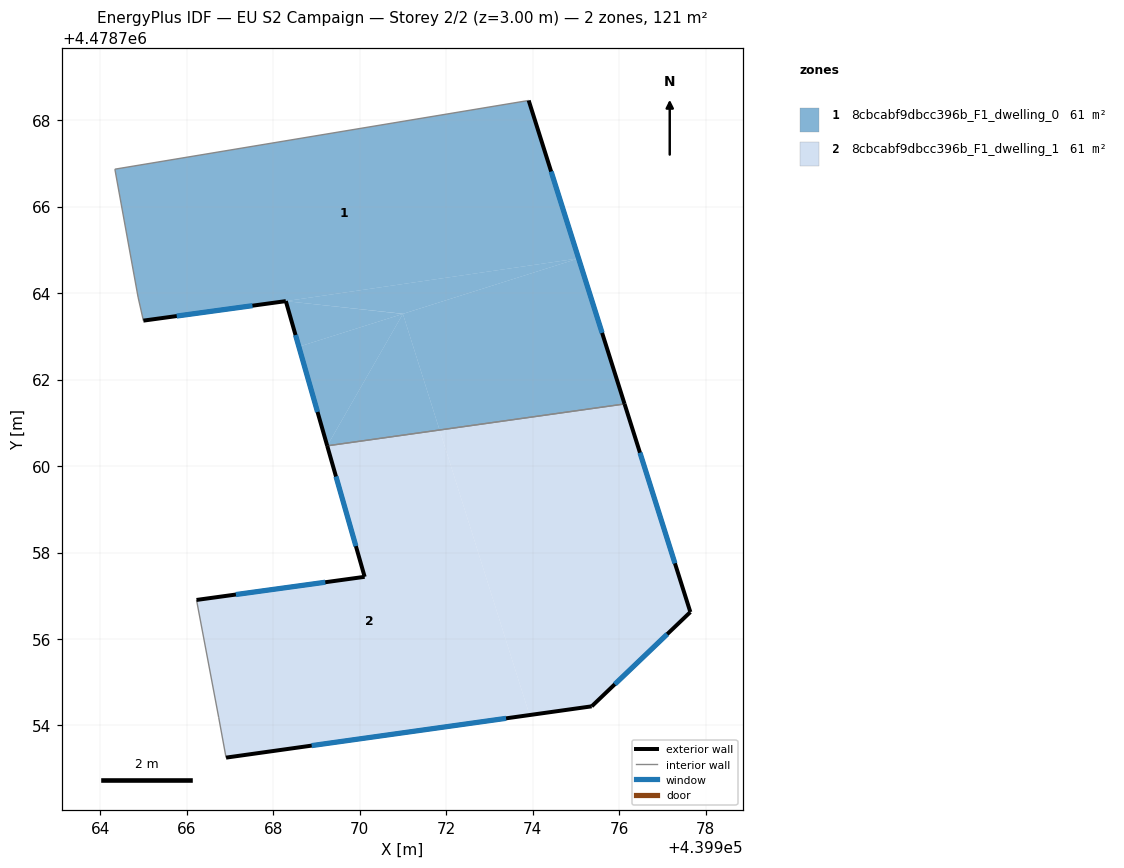
=== STOREY PLAN SPEC (per zone: floor XY polygon, exterior-wall plan segments, windows/doors) ===
zone 1: 8cbcabf9dbcc396b_F1_dwelling_0  (60.5 m²)
  floor: (439970.99, 4478763.52) (439971.84, 4478760.83) (439969.24, 4478760.47)
  floor: (439975.06, 4478764.80) (439976.12, 4478761.43) (439971.84, 4478760.83) (439970.99, 4478763.52)
  floor: (439970.99, 4478763.52) (439968.59, 4478762.76) (439968.29, 4478763.81)
  floor: (439970.99, 4478763.52) (439969.24, 4478760.47) (439968.59, 4478762.76)
  floor: (439975.06, 4478764.80) (439971.00, 4478763.52) (439968.29, 4478763.81)
  floor: (439973.90, 4478768.45) (439975.06, 4478764.80) (439968.29, 4478763.81) (439964.99, 4478763.36) (439964.87, 4478763.91) (439964.33, 4478766.86)
  exterior wall: (439976.12, 4478761.43) – (439973.90, 4478768.45)  [7.4 m]
    window: (439975.60, 4478763.08) – (439974.42, 4478766.81)  [6.2 m²]
  exterior wall: (439968.29, 4478763.81) – (439969.24, 4478760.47)  [3.5 m]
    window: (439968.51, 4478763.03) – (439969.02, 4478761.25)  [3.0 m²]
  exterior wall: (439964.99, 4478763.36) – (439968.29, 4478763.81)  [3.3 m]
    window: (439965.77, 4478763.47) – (439967.52, 4478763.71)  [2.8 m²]
  interior walls: 4
zone 2: 8cbcabf9dbcc396b_F1_dwelling_1  (60.5 m²)
  floor: (439971.84, 4478760.83) (439973.92, 4478754.24) (439966.91, 4478753.26) (439966.73, 4478754.19) (439966.22, 4478756.90) (439970.11, 4478757.44) (439969.24, 4478760.47)
  floor: (439976.12, 4478761.43) (439977.64, 4478756.62) (439975.36, 4478754.44) (439973.92, 4478754.24) (439971.84, 4478760.83)
  exterior wall: (439970.11, 4478757.44) – (439966.22, 4478756.90)  [3.9 m]
    window: (439969.20, 4478757.31) – (439967.13, 4478757.03)  [3.3 m²]
  exterior wall: (439969.24, 4478760.47) – (439970.11, 4478757.44)  [3.2 m]
    window: (439969.45, 4478759.76) – (439969.91, 4478758.15)  [2.7 m²]
  exterior wall: (439977.64, 4478756.62) – (439976.12, 4478761.43)  [5.0 m]
    window: (439977.29, 4478757.75) – (439976.48, 4478760.31)  [4.3 m²]
  exterior wall: (439975.36, 4478754.44) – (439977.64, 4478756.62)  [3.2 m]
    window: (439975.90, 4478754.95) – (439977.11, 4478756.11)  [2.7 m²]
  exterior wall: (439966.91, 4478753.26) – (439975.36, 4478754.44)  [8.5 m]
    window: (439968.89, 4478753.53) – (439973.38, 4478754.17)  [7.2 m²]
  interior walls: 3

=== DERIVED (storey summary) ===
Building: EU S2 Campaign
Storey: 2 of 2  (floor level z = 3.00 m)
Storey gross floor area: 121.0 m²
Zones on this storey: 2
  - 8cbcabf9dbcc396b_F1_dwelling_0: floor 60.5 m²; exterior wall 14.2 m (42.5 m²); 3 window(s) 12.0 m²; WWR 28.3%
  - 8cbcabf9dbcc396b_F1_dwelling_1: floor 60.5 m²; exterior wall 23.8 m (71.4 m²); 5 window(s) 20.2 m²; WWR 28.3%
Zone adjacency (shared interzone walls):
  - 8cbcabf9dbcc396b_F1_dwelling_0 ↔ 8cbcabf9dbcc396b_F1_dwelling_1